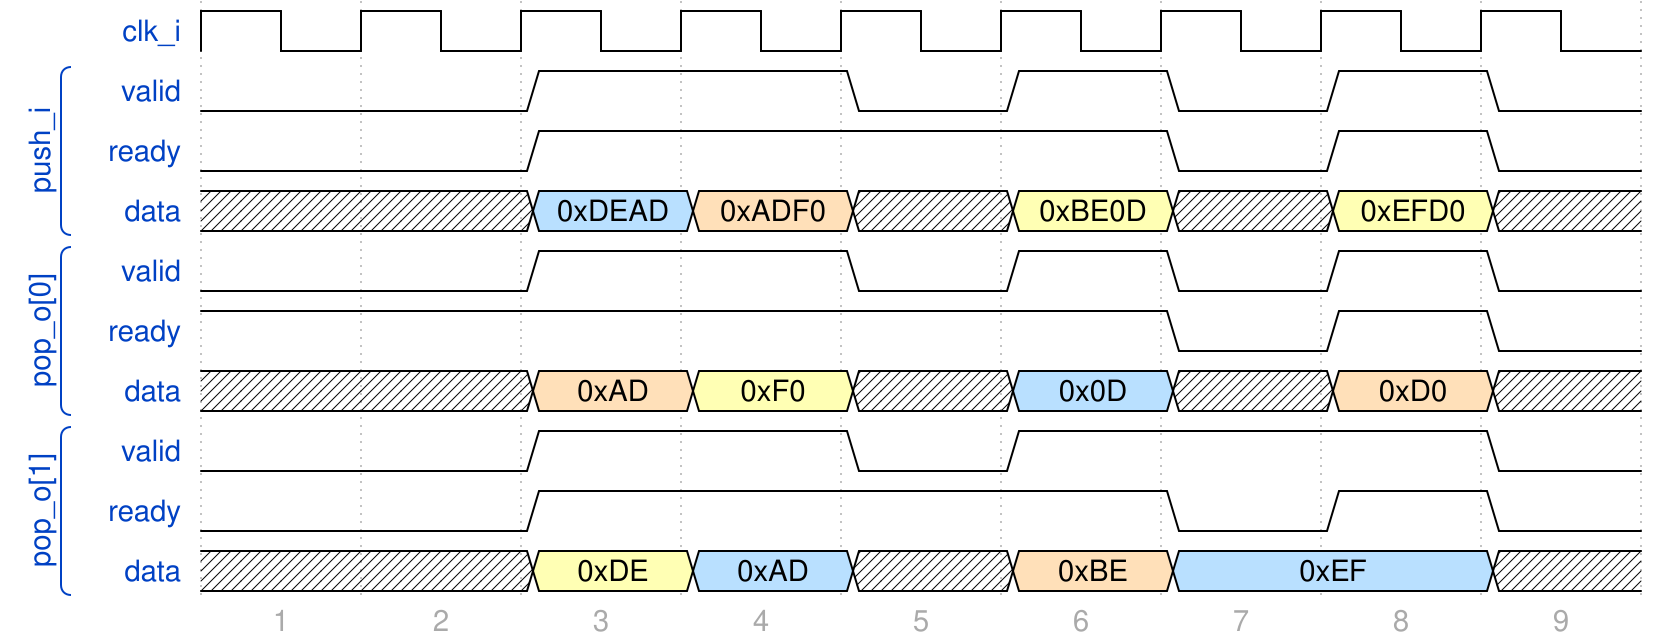

The timing diagram above was drawn with WaveDrom. Write its source.

{
  "foot" : {
    "tock" : 1
  },
  "config" : {
    "hscale" : 2
  },
  "signal" : [
    { "name": "clk_i",  "wave": "p........"},
    [
      "push_i",
      { "name" : "valid", "wave": "0.1.01010"},
      { "name" : "ready", "wave": "0.1...010"},
      { "name" : "data",  "wave": "x.54x3x3x", "data": ["0xDEAD", "0xADF0", "0xBE0D", "0xEFD0"]}
    ],
    [
      "pop_o[0]",
      { "name" : "valid", "wave": "0.1.01010"},
      { "name" : "ready", "wave": "1.....010"},
      { "name" : "data",  "wave": "x.43x5x4x", "data": ["0xAD", "0xF0", "0x0D", "0xD0"]}
    ],
    [
      "pop_o[1]",
      { "name" : "valid", "wave": "0.1.01..0"},
      { "name" : "ready", "wave": "0.1...010"},
      { "name" : "data",  "wave": "x.35x45.x", "data": ["0xDE", "0xAD", "0xBE", "0xEF"]}
    ]
  ]
}
